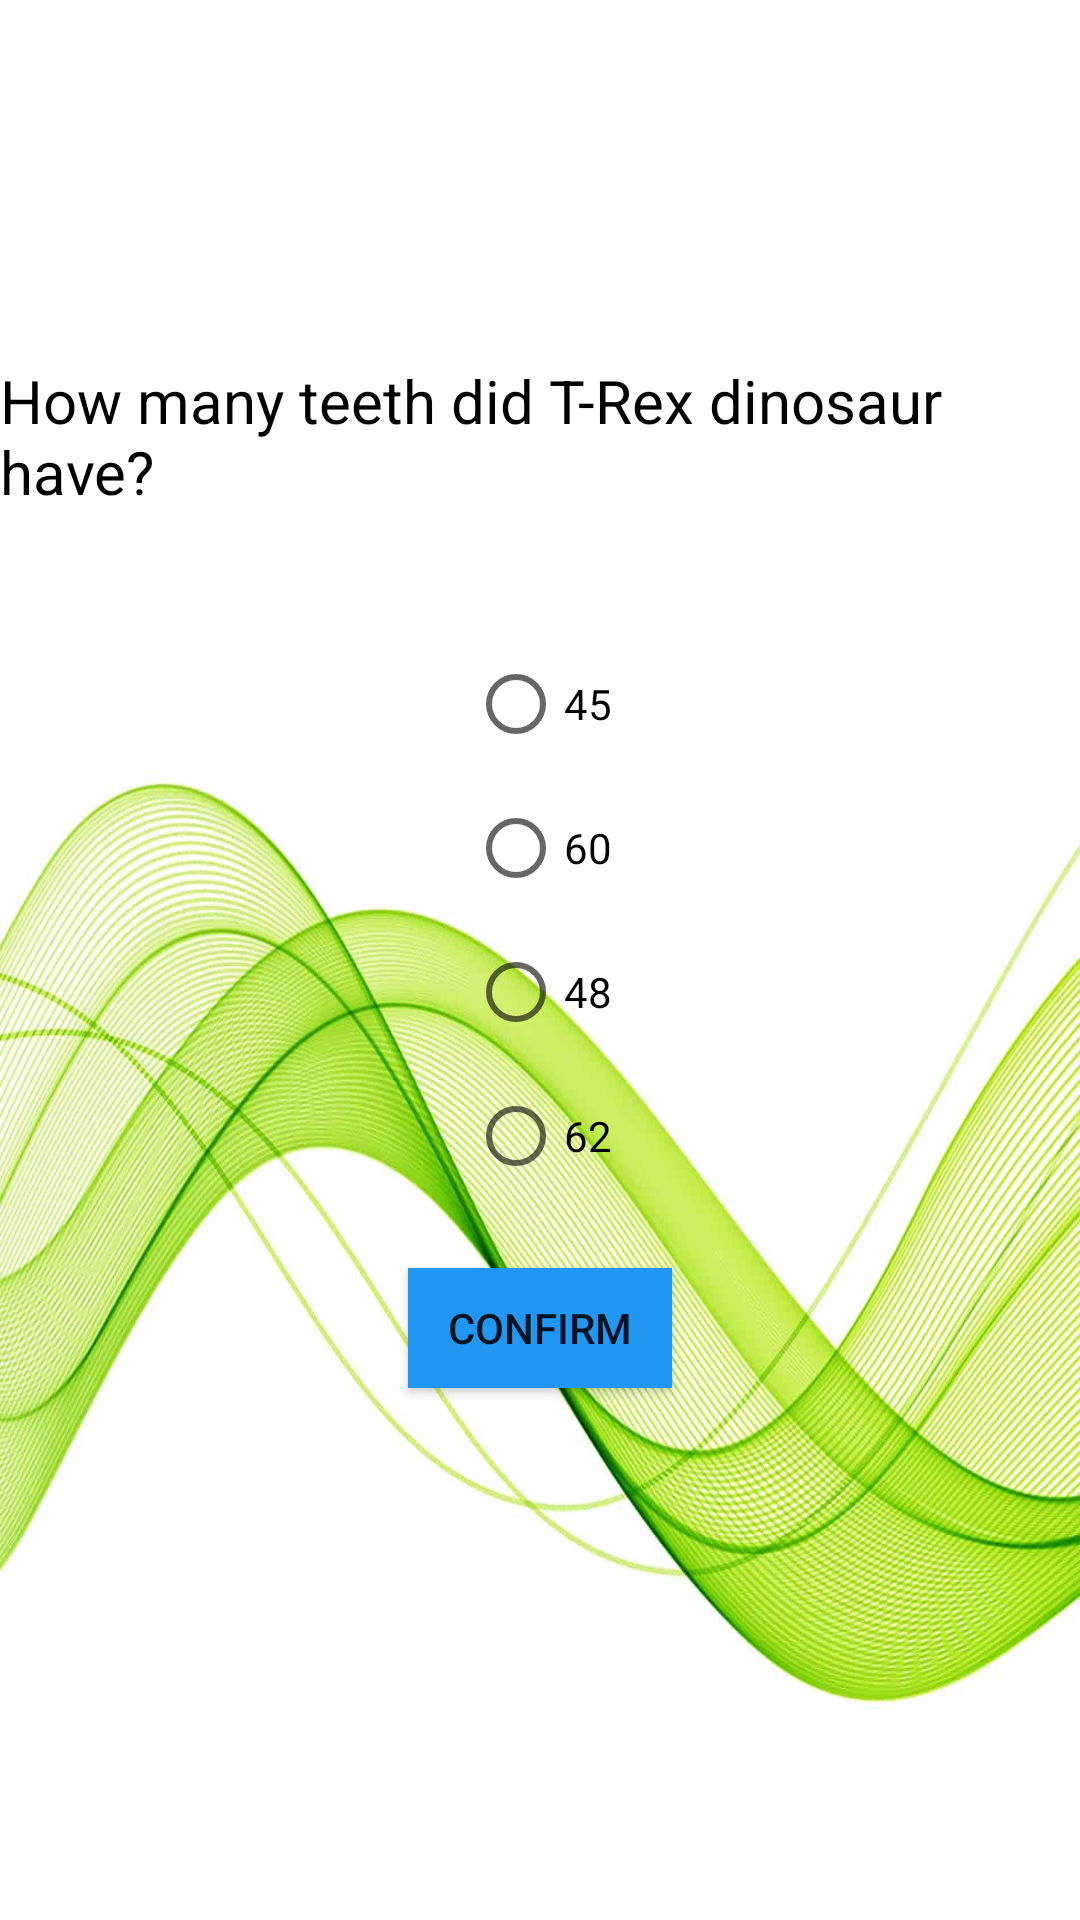

Android layout source for this screen:
<!-- AndroidManifest.xml: application theme Theme.WhoWantsToBecomeAMillionaire -->
<!-- res/layout/activity_question_eleven.xml -->
<?xml version="1.0" encoding="utf-8"?>
<LinearLayout xmlns:android="http://schemas.android.com/apk/res/android"
    xmlns:app="http://schemas.android.com/apk/res-auto"
    xmlns:tools="http://schemas.android.com/tools"
    android:layout_width="match_parent"
    android:layout_height="match_parent"
    android:theme="@style/Theme.WhoWantsToBecomeAMillionaire"
    tools:context=".MainActivity"
    android:orientation="vertical"
    android:gravity="center_horizontal"
    android:background="@drawable/bg2">

    


    <TextView
        android:layout_width="match_parent"
        android:layout_height="50dp"
        android:textColor="#2196F3"
        android:id="@+id/earnAmount"
        android:textAlignment="center"
        android:fontFamily="cursive"
        android:textSize="40dp"
        android:textStyle="bold"
        android:layout_marginTop="50dp"/>

    <TextView
        android:id="@+id/milQuestion"
        android:layout_width="match_parent"
        android:layout_height="wrap_content"
        android:text="How many teeth did T-Rex dinosaur have?"
        android:layout_marginTop="20dp"
        android:textSize="20dp"
        android:textColor="@android:color/black"
        android:layout_marginBottom="20dp"/>

    <RadioGroup
        android:id="@+id/radio_group"
        android:layout_gravity="center"
        android:layout_width="wrap_content"
        android:layout_marginTop="20dp"
        android:layout_height="wrap_content">

        <RadioButton
            android:id="@+id/radio_button1"
            android:layout_width="wrap_content"
            android:layout_height="wrap_content"
            android:text="45"/>

        <RadioButton
            android:id="@+id/radio_button2"
            android:layout_width="wrap_content"
            android:layout_height="wrap_content"
            android:text="60"/>

        <RadioButton
            android:id="@+id/radio_button3"
            android:layout_width="wrap_content"
            android:layout_height="wrap_content"
            android:text="48"/>

        <RadioButton
            android:id="@+id/radio_button4"
            android:layout_width="wrap_content"
            android:layout_height="wrap_content"
            android:text="62"/>
    </RadioGroup>

    <Button
        android:id="@+id/button_confirm"
        android:layout_width="wrap_content"
        android:layout_height="40dp"
        android:layout_marginTop="20dp"
        android:text="@string/confirm"
        android:background="#2196F3"/>

</LinearLayout>
<!-- resources referenced by this layout -->
<resources>
  <!-- drawable bg2: jpg bitmap (drawable, 91430 bytes) -->
  <string name="confirm">Confirm</string>
  <style name="Theme.WhoWantsToBecomeAMillionaire" parent="Theme.MaterialComponents.DayNight.DarkActionBar">
          
          <item name="colorPrimary">@color/purple_500</item>
          <item name="colorPrimaryVariant">@color/purple_700</item>
          <item name="colorOnPrimary">@color/white</item>
          
          <item name="colorSecondary">@color/teal_200</item>
          <item name="colorSecondaryVariant">@color/teal_700</item>
          <item name="colorOnSecondary">@color/black</item>
          
          <item name="android:statusBarColor" tools:targetApi="l">?attr/colorPrimaryVariant</item>
          
          <item name="android:windowBackground">@drawable/splashimg</item>
      </style>
  <!-- drawable splashimg: png bitmap (drawable, 193934 bytes) -->
  <!-- not gathered from this repository: default colours our renderer supplied (Android Studio template values) -->
  <color name="purple_500">#FF6200EE</color>
  <color name="purple_700">#FF3700B3</color>
  <color name="teal_200">#FF03DAC5</color>
  <color name="teal_700">#FF018786</color>
  <color name="black">#FF000000</color>
  <color name="white">#FFFFFFFF</color>
</resources>
